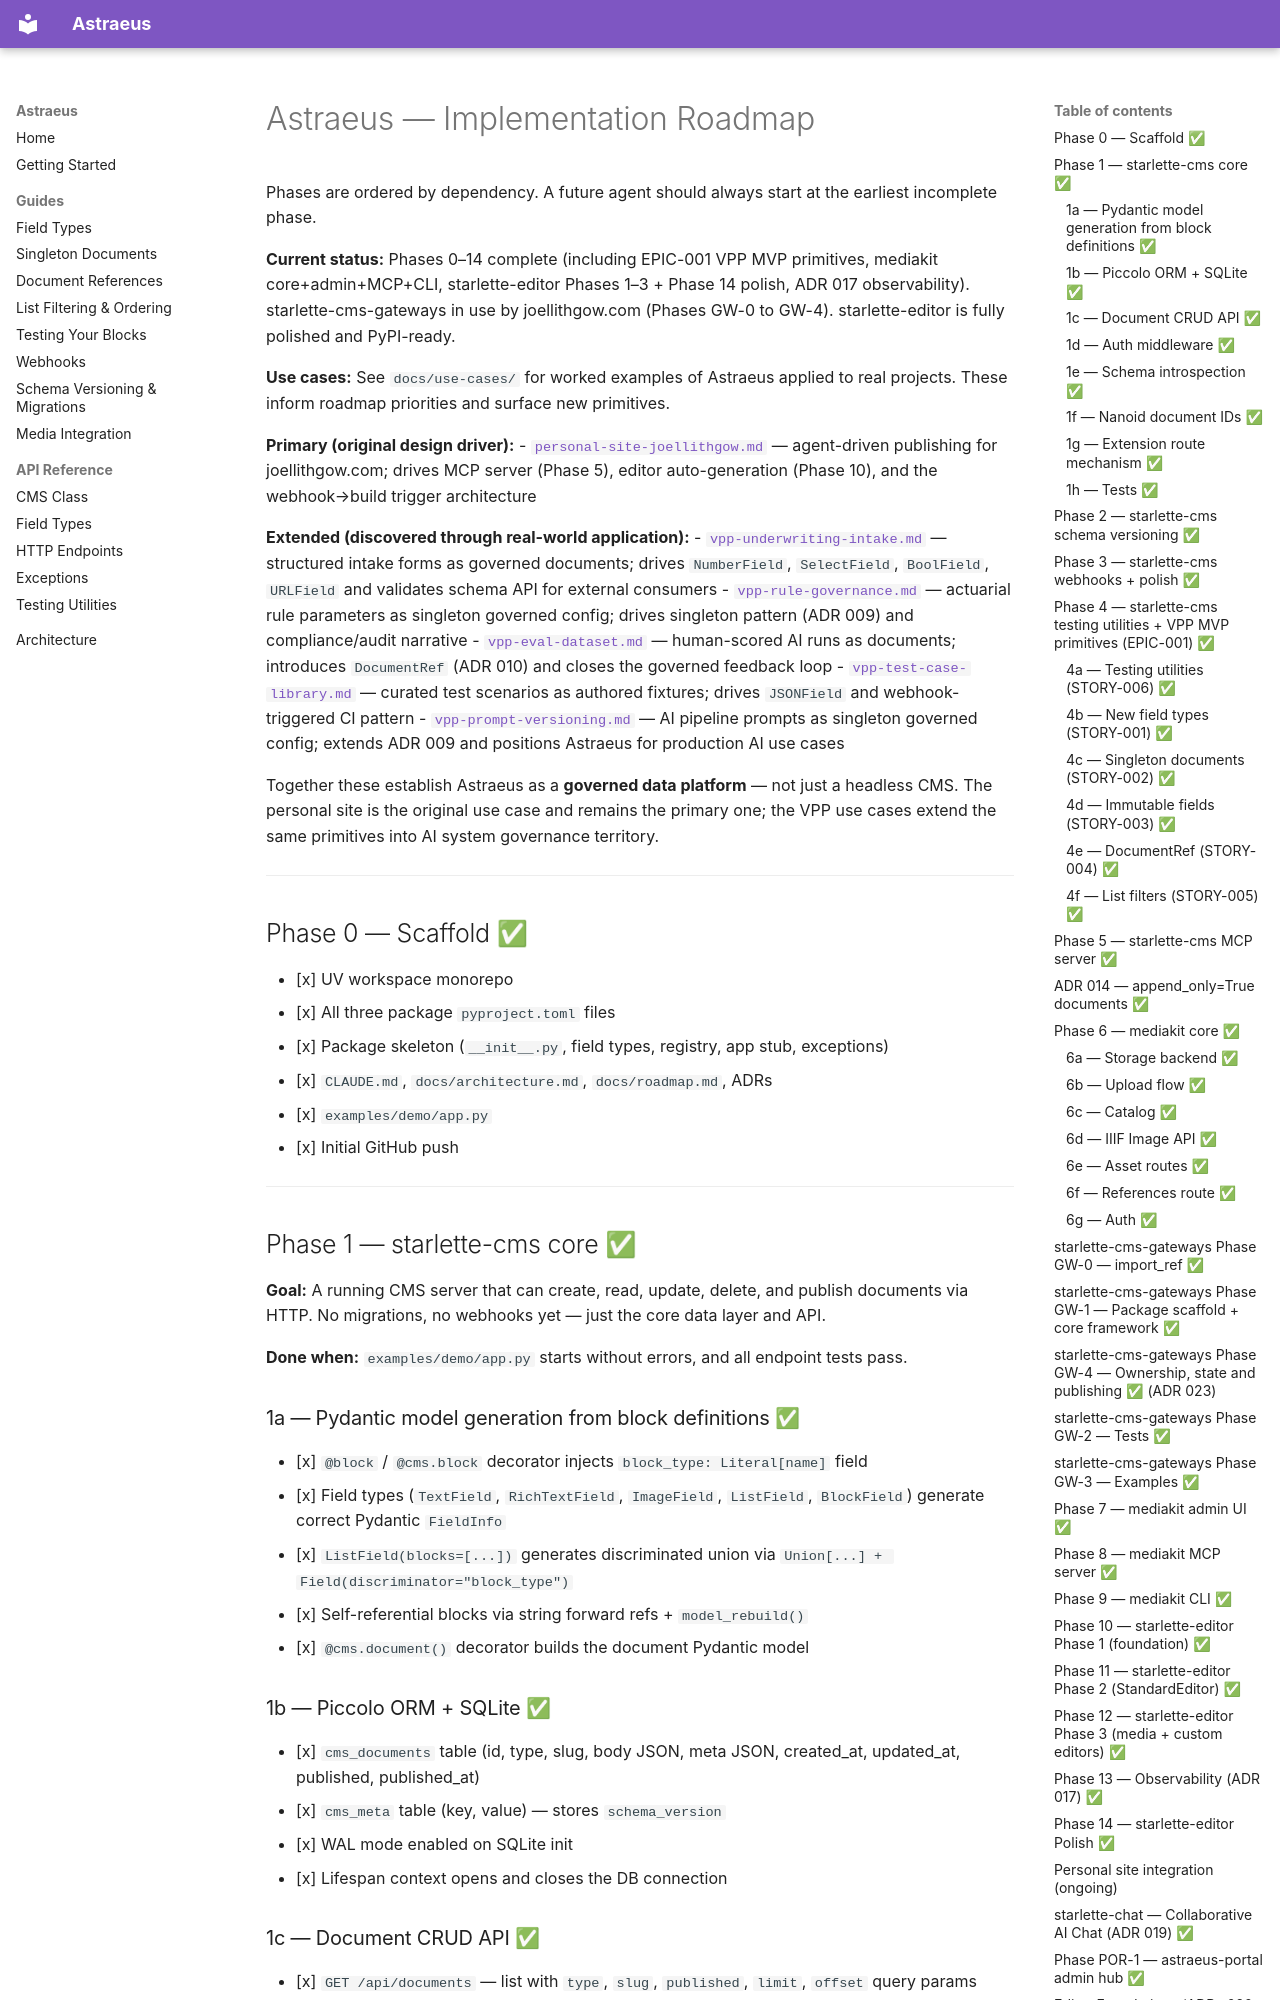

repository: ASneakyToast/astraeus · page: roadmap/index.html · generator: mkdocs

# Astraeus — Implementation Roadmap

Phases are ordered by dependency. A future agent should always start at the earliest incomplete phase.

**Current status:** Phases 0–14 complete (including EPIC-001 VPP MVP primitives, mediakit core+admin+MCP+CLI, starlette-editor Phases 1–3 + Phase 14 polish, ADR 017 observability). starlette-cms-gateways in use by joellithgow.com (Phases GW-0 to GW-4). starlette-editor is fully polished and PyPI-ready.

**Use cases:** See `docs/use-cases/` for worked examples of Astraeus applied to real projects. These inform roadmap priorities and surface new primitives.

**Primary (original design driver):**
- [`personal-site-joellithgow.md`](use-cases/personal-site-joellithgow.md) — agent-driven publishing for joellithgow.com; drives MCP server (Phase 5), editor auto-generation (Phase 10), and the webhook→build trigger architecture

**Extended (discovered through real-world application):**
- [`vpp-underwriting-intake.md`](use-cases/vpp-underwriting-intake.md) — structured intake forms as governed documents; drives `NumberField`, `SelectField`, `BoolField`, `URLField` and validates schema API for external consumers
- [`vpp-rule-governance.md`](use-cases/vpp-rule-governance.md) — actuarial rule parameters as singleton governed config; drives singleton pattern (ADR 009) and compliance/audit narrative
- [`vpp-eval-dataset.md`](use-cases/vpp-eval-dataset.md) — human-scored AI runs as documents; introduces `DocumentRef` (ADR 010) and closes the governed feedback loop
- [`vpp-test-case-library.md`](use-cases/vpp-test-case-library.md) — curated test scenarios as authored fixtures; drives `JSONField` and webhook-triggered CI pattern
- [`vpp-prompt-versioning.md`](use-cases/vpp-prompt-versioning.md) — AI pipeline prompts as singleton governed config; extends ADR 009 and positions Astraeus for production AI use cases

Together these establish Astraeus as a **governed data platform** — not just a headless CMS. The personal site is the original use case and remains the primary one; the VPP use cases extend the same primitives into AI system governance territory.

---

## Phase 0 — Scaffold ✅

- [x] UV workspace monorepo
- [x] All three package `pyproject.toml` files
- [x] Package skeleton (`__init__.py`, field types, registry, app stub, exceptions)
- [x] `CLAUDE.md`, `docs/architecture.md`, `docs/roadmap.md`, ADRs
- [x] `examples/demo/app.py`
- [x] Initial GitHub push

---

## Phase 1 — starlette-cms core ✅

**Goal:** A running CMS server that can create, read, update, delete, and publish documents via HTTP. No migrations, no webhooks yet — just the core data layer and API.

**Done when:** `examples/demo/app.py` starts without errors, and all endpoint tests pass.

### 1a — Pydantic model generation from block definitions ✅
- [x] `@block` / `@cms.block` decorator injects `block_type: Literal[name]` field
- [x] Field types (`TextField`, `RichTextField`, `ImageField`, `ListField`, `BlockField`) generate correct Pydantic `FieldInfo`
- [x] `ListField(blocks=[...])` generates discriminated union via `Union[...] + Field(discriminator="block_type")`
- [x] Self-referential blocks via string forward refs + `model_rebuild()`
- [x] `@cms.document()` decorator builds the document Pydantic model
